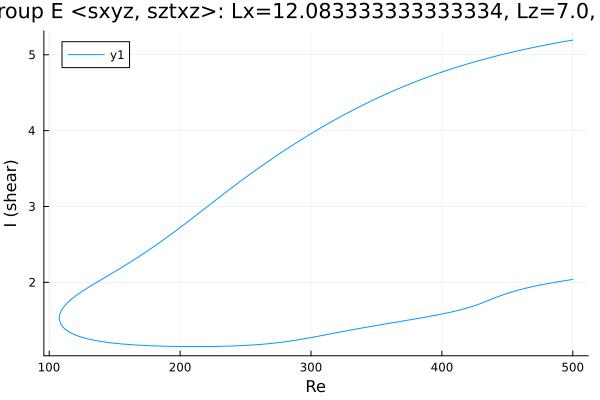

The data file committed next to this chart (first rows):
Re, shear
500.0, 5.193
499.4, 5.192
498, 5.188
496.6, 5.183
495.2, 5.179
493.8, 5.175
492.4, 5.171
491, 5.166
489.5, 5.162
488.1, 5.157
486.7, 5.153
485.3, 5.148
483.9, 5.144
482.5, 5.139
481.1, 5.134
479.6, 5.13
478.2, 5.125
476.8, 5.12
475.4, 5.115
474, 5.11
472.6, 5.105
471.2, 5.1
469.7, 5.095
468.3, 5.09
466.9, 5.085
465.5, 5.08
464.1, 5.075
462.7, 5.069
461.3, 5.064
459.8, 5.058
458.4, 5.053
457, 5.047
455.6, 5.042
454.2, 5.036
452.8, 5.031
451.4, 5.025
449.9, 5.019
448.5, 5.013
447.1, 5.007
445.7, 5.001
444.3, 4.995
442.9, 4.989
441.5, 4.983
440, 4.977
438.6, 4.97
437.2, 4.964
435.8, 4.957
434.4, 4.951
433, 4.944
431.6, 4.938
430.1, 4.931
428.7, 4.924
427.3, 4.918
426.4, 4.913
425, 4.906
423.5, 4.899
422.1, 4.892
420.7, 4.885
419.3, 4.877
417.9, 4.87
... 558 more rows
